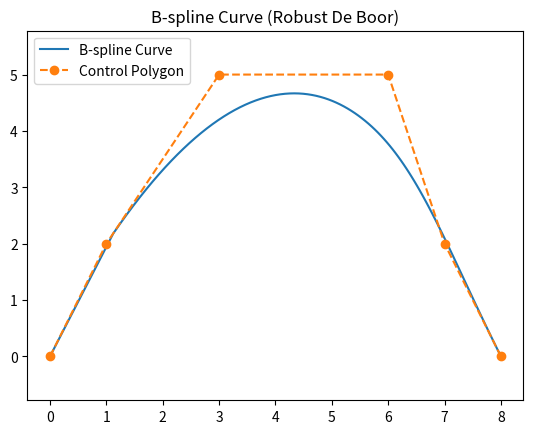

The matplotlib source for this figure:
import numpy as np

def find_knot_span(u, degree, knots, n):
    """Find the knot span index for parameter u."""
    if u >= knots[n + 1]:  # Clamp to last span
        return n
    if u <= knots[degree]:  # Clamp to first span
        return degree
    for i in range(degree, n + 1):
        if knots[i] <= u < knots[i + 1]:
            return i
    raise ValueError("Parameter u is out of bounds.")

def de_boor(u, degree, knots, control_points):
    """Evaluate B-spline curve at parameter u using De Boor's algorithm."""
    n = len(control_points) - 1
    k = find_knot_span(u, degree, knots, n)

    d = [np.array(control_points[j]) for j in range(k - degree, k + 1)]

    for r in range(1, degree + 1):
        for j in range(degree, r - 1, -1):
            i = k - degree + j
            denom = knots[i + degree - r + 1] - knots[i]
            alpha = (u - knots[i]) / denom if denom != 0 else 0
            d[j] = (1.0 - alpha) * d[j - 1] + alpha * d[j]

    return d[degree]


degree = 3
control_points = [(0, 0), (1, 2), (3, 5), (6, 5), (7, 2), (8, 0)]
n = len(control_points) - 1

# Normalized, clamped uniform knot vector
knots = [0] * (degree + 1) + list(np.linspace(0, 1, n - degree + 1)) + [1] * (degree + 1)

# Evaluate B-spline at 100 points
curve = [de_boor(u, degree, knots, control_points) for u in np.linspace(0, 1, 100)]

# Optional plot
if __name__ == "__main__":
    import matplotlib.pyplot as plt

    x_vals, y_vals = zip(*curve)
    ctrl_x, ctrl_y = zip(*control_points)

    plt.plot(x_vals, y_vals, label="B-spline Curve")
    plt.plot(ctrl_x, ctrl_y, 'o--', label="Control Polygon")
    plt.legend()
    plt.axis('equal')
    plt.title("B-spline Curve (Robust De Boor)")
    plt.show()
